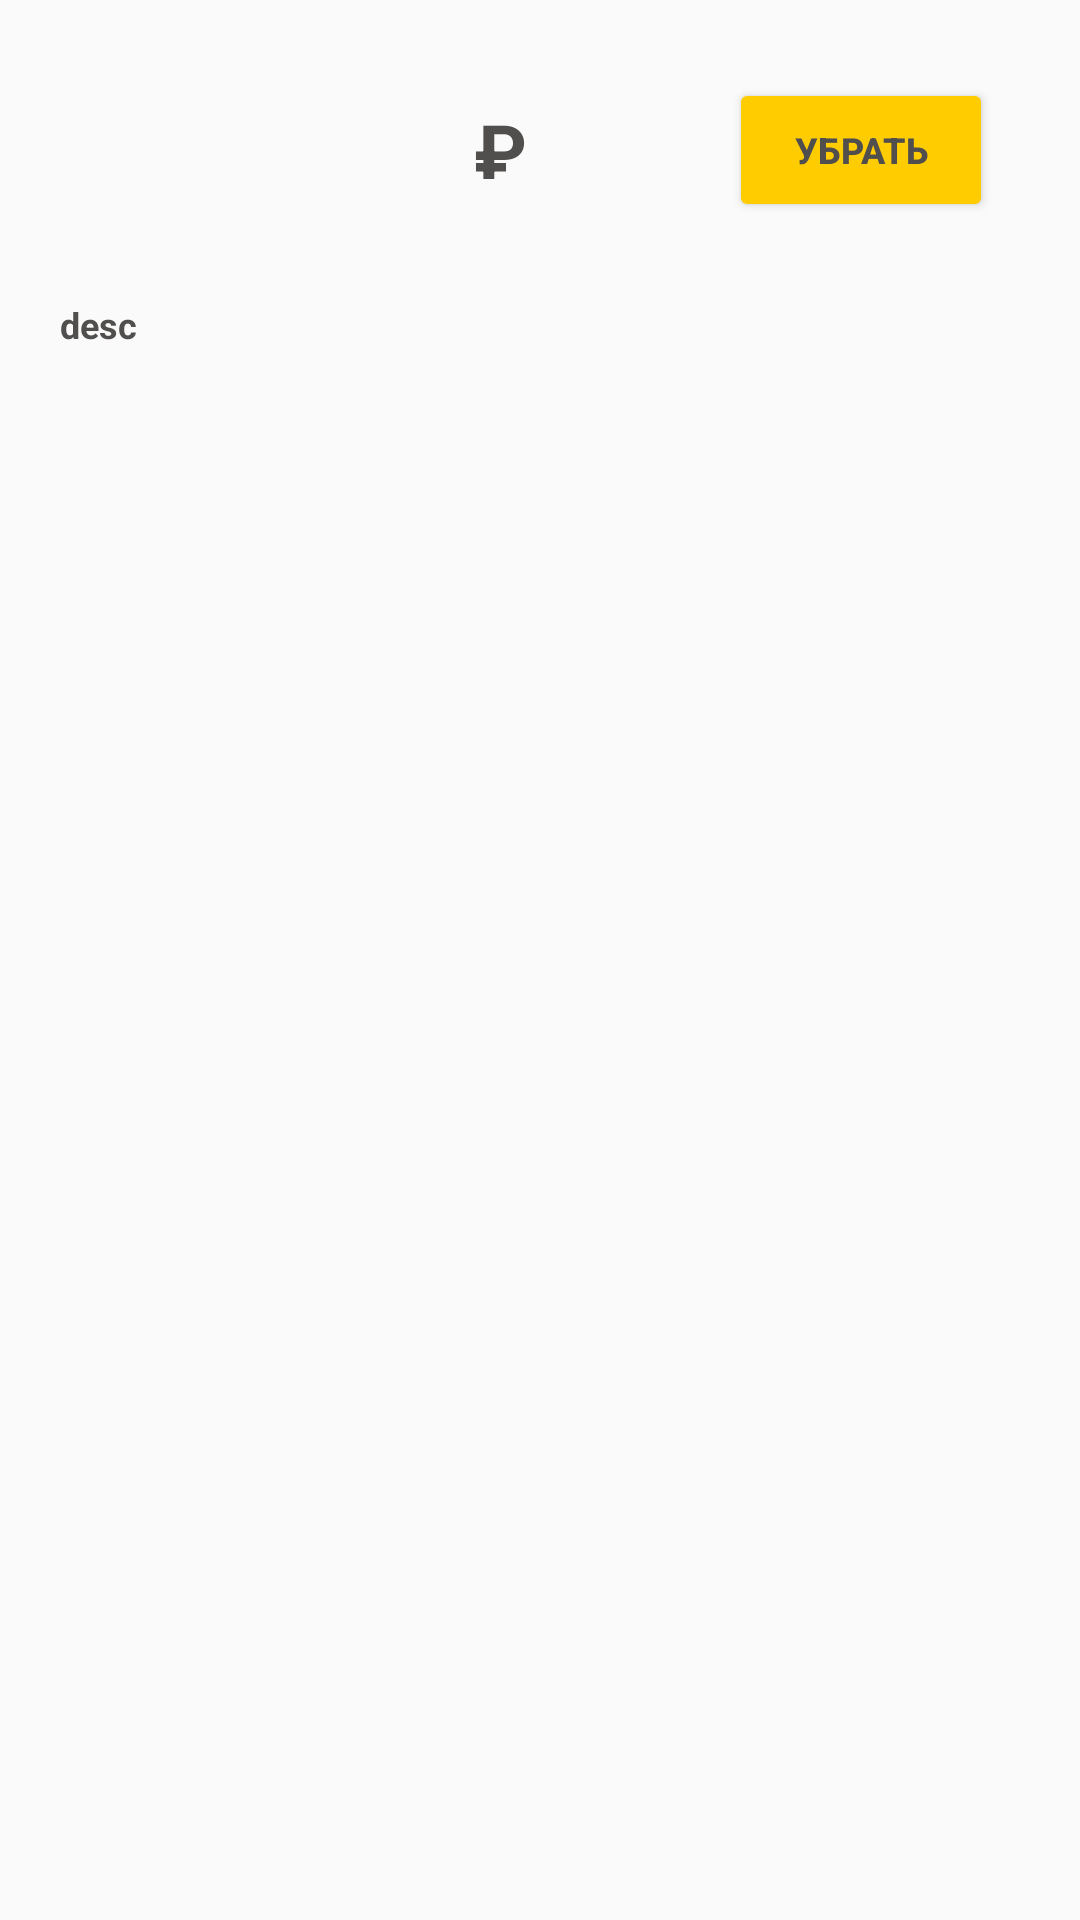

The Android layout XML behind this screen, and the referenced resources:
<!-- AndroidManifest.xml: application theme AppTheme.NoActionBar -->
<!-- res/layout/activity_basket_recyclerview.xml -->
<?xml version="1.0" encoding="utf-8"?>
<layout xmlns:android="http://schemas.android.com/apk/res/android"
    xmlns:app="http://schemas.android.com/apk/res-auto">

    <data>

        <import type="android.view.View" />

        <variable
            name="basketitem"
            type="com.local.foodshop.models.BasketAdapterModel" />


        
        
        
        
        
        
        
        
    </data>

    <androidx.constraintlayout.widget.ConstraintLayout
        android:layout_width="match_parent"
        android:layout_height="wrap_content">

        <LinearLayout
            android:layout_width="match_parent"
            android:layout_height="wrap_content"
            android:orientation="vertical">


            <LinearLayout
                android:layout_width="match_parent"
                android:layout_height="wrap_content"
                android:orientation="horizontal"
                app:layout_constraintTop_toTopOf="parent">

                <LinearLayout
                    android:layout_width="match_parent"
                    android:layout_height="wrap_content"
                    android:layout_weight="0.45"
                    android:paddingLeft="10dp"

                    android:gravity="center">


                    <ImageView

                        android:id="@+id/food_image"
                        android:layout_width="100sp"
                        android:layout_height="100sp"
                        android:layout_gravity="center_horizontal"
                        android:adjustViewBounds="true"
                        android:scaleType="fitXY"
                        app:image="@{basketitem.image}" />
                </LinearLayout>

                <LinearLayout
                    android:layout_width="match_parent"
                    android:layout_height="wrap_content"
                    android:layout_gravity="center"
                    android:layout_weight="0.5"
                    android:gravity="center">

                    <LinearLayout
                        android:layout_width="wrap_content"
                        android:layout_height="wrap_content"
                        android:layout_gravity="center"
                        android:gravity="center"
                        android:orientation="horizontal">

                        <TextView
                            android:id="@+id/id_total_price"
                            android:layout_width="wrap_content"
                            android:layout_height="match_parent"
                            android:gravity="center"
                            android:tag="option_total_price"
                            android:text="@{Long.toString(basketitem.total_price)}"
                            android:textAlignment="center"
                            android:textSize="25sp"

                            />

                        <TextView
                            android:layout_width="wrap_content"
                            android:layout_height="match_parent"
                            android:tag="option_total_price"
                            android:text="₽"
                            android:textAlignment="center"
                            android:textSize="25sp"
                            app:layout_constraintRight_toRightOf="@id/id_total_price"

                            />


                    </LinearLayout>
                </LinearLayout>

                <LinearLayout
                    android:layout_width="match_parent"
                    android:layout_height="wrap_content"
                    android:layout_gravity="center"
                    android:layout_weight="0.4"
                    android:gravity="center">

                    <Button
                        android:id="@+id/id_remove_button"
                        android:layout_width="wrap_content"
                        android:layout_height="wrap_content"
                        android:backgroundTint="#fc0"
                        android:gravity="center"
                        android:text="Убрать" />
                </LinearLayout>
            </LinearLayout>


            <LinearLayout
                android:layout_width="match_parent"
                android:layout_height="wrap_content"
                android:layout_marginStart="20dp"
                android:layout_marginEnd="20dp"
                android:orientation="vertical">

                <TextView
                    android:layout_width="match_parent"
                    android:layout_height="wrap_content"
                    android:paddingBottom="20dp"
                    android:text="desc"
                    app:text="@{basketitem.main_description}" />

            </LinearLayout>
        </LinearLayout>
    </androidx.constraintlayout.widget.ConstraintLayout>
</layout>
<!-- resources referenced by this layout -->
<resources>
  <style name="AppTheme.NoActionBar">
          <item name="windowActionBar">false</item>
          <item name="windowNoTitle">true</item>
  
      </style>
</resources>
